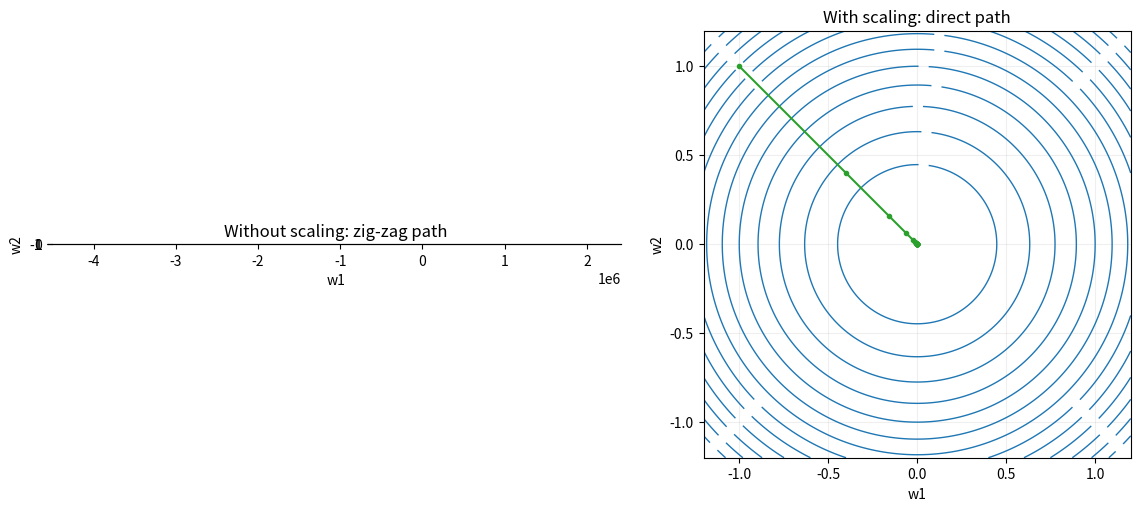

Write Python code to recreate this figure. (Note: this script raises an exception after producing the figure.)
from __future__ import annotations

from pathlib import Path

import matplotlib.pyplot as plt
import numpy as np


def contours(ax, a: float, b: float, title: str) -> None:
    w1 = np.linspace(-1.2, 1.2, 300)
    w2 = np.linspace(-1.2, 1.2, 300)
    W1, W2 = np.meshgrid(w1, w2)
    Z = a * W1 ** 2 + b * W2 ** 2
    cs = ax.contour(W1, W2, Z, levels=14, colors="#1f77b4", linewidths=1)
    ax.clabel(cs, inline=True, fontsize=7, fmt="")
    ax.set_title(title)
    ax.set_xlabel("w1")
    ax.set_ylabel("w2")
    ax.set_aspect("equal", adjustable="box")
    ax.grid(alpha=0.2)


def gd_path(a: float, b: float, alpha: float, steps: int = 25, start=(-1.0, 1.0)) -> tuple[np.ndarray, np.ndarray]:
    w1, w2 = start
    path_w1 = [w1]
    path_w2 = [w2]
    for _ in range(steps):
        # grad of J = [2 a w1, 2 b w2]
        g1, g2 = 2 * a * w1, 2 * b * w2
        w1 = w1 - alpha * g1
        w2 = w2 - alpha * g2
        path_w1.append(w1)
        path_w2.append(w2)
    return np.array(path_w1), np.array(path_w2)


def build_figure() -> Path:
    fig, (ax1, ax2) = plt.subplots(1, 2, figsize=(12, 5), constrained_layout=True)

    # Without scaling: elongated contours cause zig-zag
    contours(ax1, a=25.0, b=1.0, title="Without scaling: zig‑zag path")
    p1x, p1y = gd_path(a=25.0, b=1.0, alpha=0.06, steps=22, start=(-1.0, 1.0))
    ax1.plot(p1x, p1y, marker="o", markersize=3, color="#d62728")

    # With scaling: near circular contours → direct path
    contours(ax2, a=5.0, b=5.0, title="With scaling: direct path")
    p2x, p2y = gd_path(a=5.0, b=5.0, alpha=0.06, steps=22, start=(-1.0, 1.0))
    ax2.plot(p2x, p2y, marker="o", markersize=3, color="#2ca02c")

    assets = Path(__file__).resolve().parents[1] / "assets"
    assets.mkdir(parents=True, exist_ok=True)
    out = assets / "lecture5_contours_scaled_unscaled.png"
    fig.savefig(out, dpi=200)
    plt.close(fig)
    return out


if __name__ == "__main__":
    path = build_figure()
    print(f"Saved: {path}")
